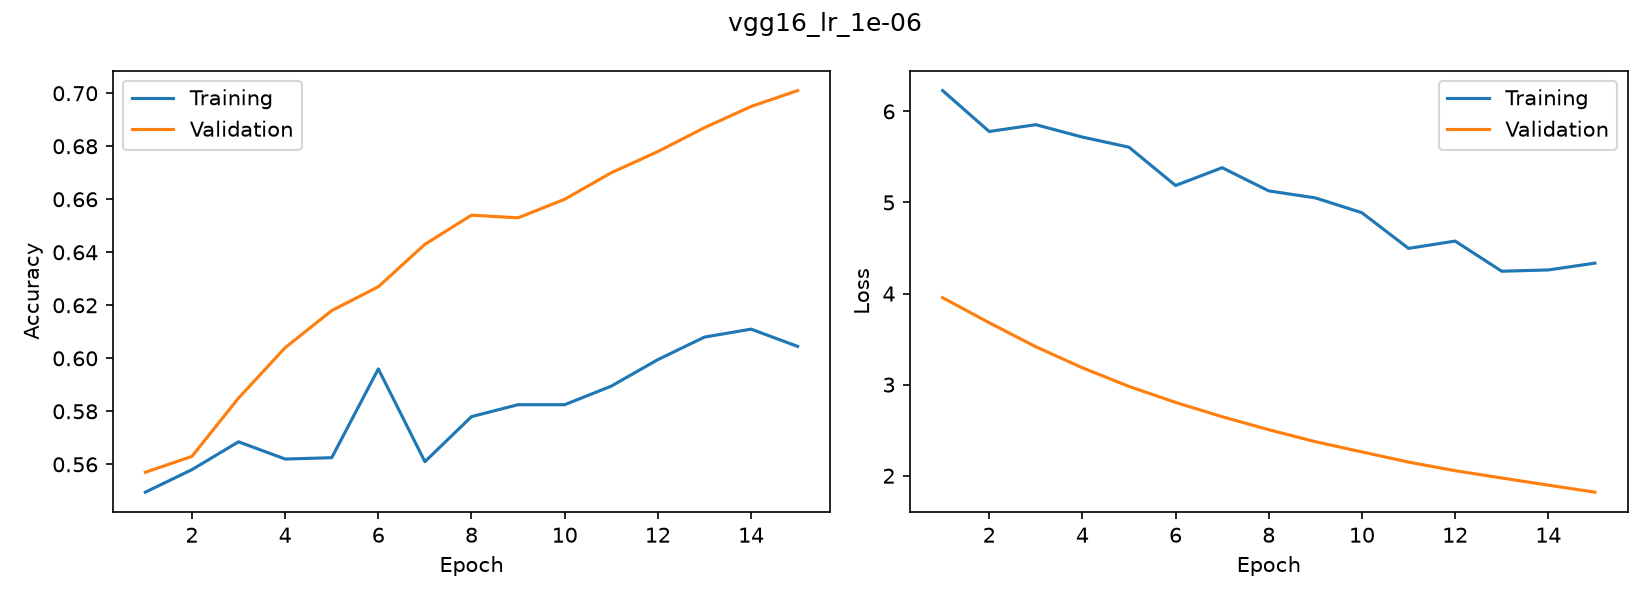

The table this chart was drawn from, first rows:
accuracy, loss, val_accuracy, val_loss
0.5495, 6.228, 0.557, 3.955
0.558, 5.779, 0.563, 3.68
0.5685, 5.854, 0.585, 3.416
0.562, 5.718, 0.604, 3.185
0.5625, 5.607, 0.618, 2.981
0.596, 5.186, 0.627, 2.805
0.561, 5.382, 0.643, 2.648
0.578, 5.127, 0.654, 2.505
0.5825, 5.05, 0.653, 2.374
0.5825, 4.887, 0.66, 2.261
0.5895, 4.496, 0.67, 2.15
0.5995, 4.576, 0.678, 2.055
0.608, 4.245, 0.687, 1.975
0.611, 4.259, 0.695, 1.897
0.6045, 4.334, 0.701, 1.819
